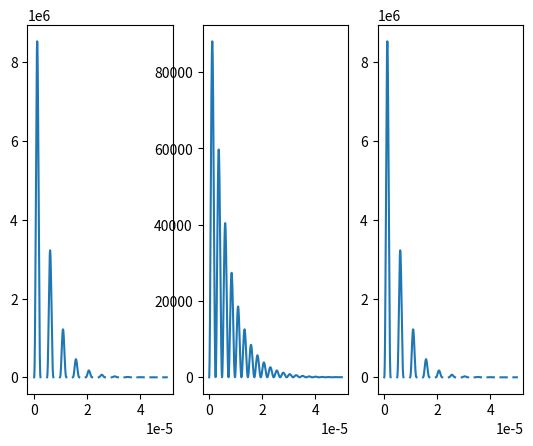

This figure's Python source:
import numpy as np
import matplotlib.pyplot as plt
import scipy as sp


def current(V,R,L,E,t,n):
    C=2*E/V**2
    w=np.sqrt(1/L/C-(R/2*L)**2)
    f=(V/w/L*np.exp(-(R/2/L)*t)*np.sin(w*t))**(2/n)
    return f/1000


def get_RLC_current(t,V,L,R,E):
    C = 2 * E / V ** 2
    omega=w=np.sqrt(1/L/C-(R/2*L)**2)
    I = V / (omega * L * 1e-9) * np.exp(-R * 1e-3 / (2 * L * 1e-9) * t) * np.sin(omega * t)
    return I
v=2000
r=24E-3
l=150E-9
e=8
n=0.8

print(sp.integrate.quad(lambda t: (get_RLC_current(t,v,l,r,e) ** 2) ** (1 / n), 0, 10e-6))
t=np.linspace(0,0.00005,1000)

#d=[]
# for i in range(len(t)):
#     d.append(current(v,r,l,e,t[i],n))
d=current(v,r,l,e,t,n)
d1=current(v,r,l,e,t,1)
figure,ax=plt.subplots(1,3)
ax[0].plot(t,d)
ax[1].plot(t,d1)
ax[2].plot(t,current(v,r,l,e,t,0.8))
#plt.xlabel("time[s]"); plt.ylabel("Current[kA]")

plt.show()
